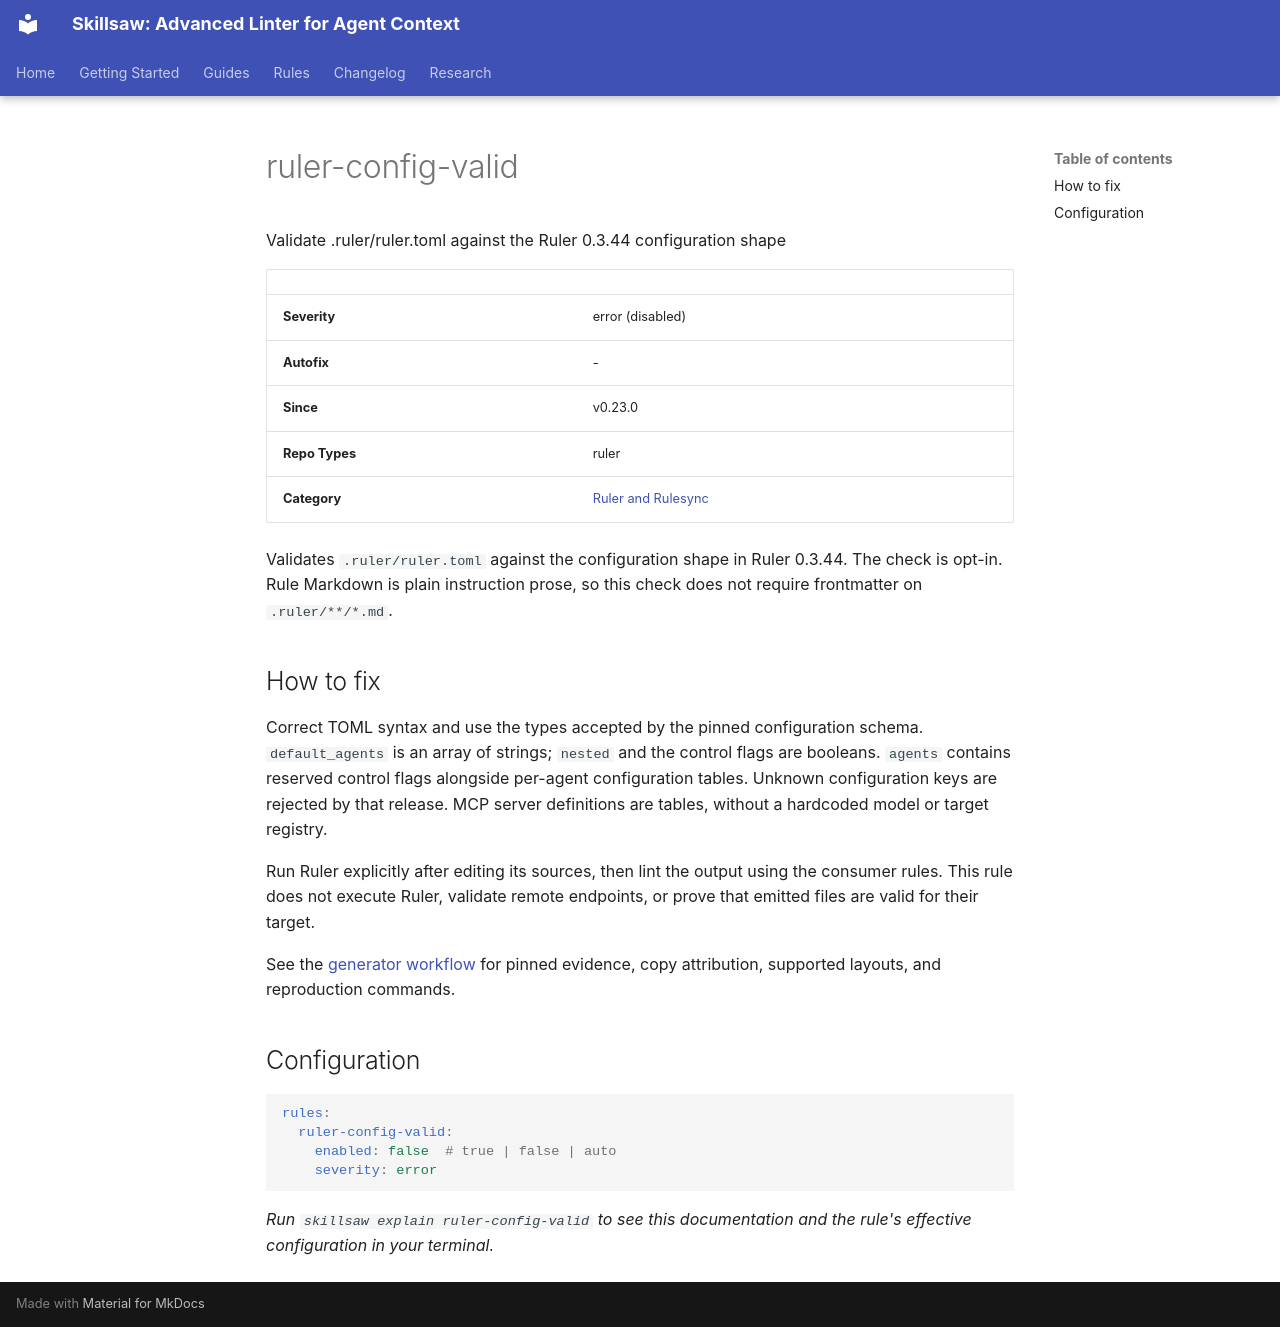

repository: stbenjam/skillsaw · page: rules/ruler-config-valid/index.html · generator: mkdocs

<!-- Generated by scripts/generate-site-content.py — do not edit by hand -->


# ruler-config-valid

Validate .ruler/ruler.toml against the Ruler 0.3.44 configuration shape

| | |
|---|---|
| **Severity** | error (disabled) |
| **Autofix** | - |
| **Since** | v0.23.0 |
| **Repo Types** | ruler |
| **Category** | [Ruler and Rulesync](generators.md) |

Validates `.ruler/ruler.toml` against the configuration shape in Ruler 0.3.44.
The check is opt-in. Rule Markdown is plain instruction prose, so this check
does not require frontmatter on `.ruler/**/*.md`.

## How to fix

Correct TOML syntax and use the types accepted by the pinned configuration
schema. `default_agents` is an array of strings; `nested` and the control flags
are booleans. `agents` contains reserved control flags alongside per-agent
configuration tables. Unknown configuration keys are rejected by that release.
MCP server definitions are tables, without a hardcoded model or target registry.

Run Ruler explicitly after editing its sources, then lint the output using the
consumer rules. This rule does not execute Ruler, validate remote endpoints, or
prove that emitted files are valid for their target.

See the [generator workflow](https://skillsaw.org/generators/) for pinned evidence,
copy attribution, supported layouts, and reproduction commands.

## Configuration

```yaml
rules:
  ruler-config-valid:
    enabled: false  # true | false | auto
    severity: error
```


*Run `skillsaw explain ruler-config-valid` to see this documentation and the rule's effective configuration in your terminal.*
